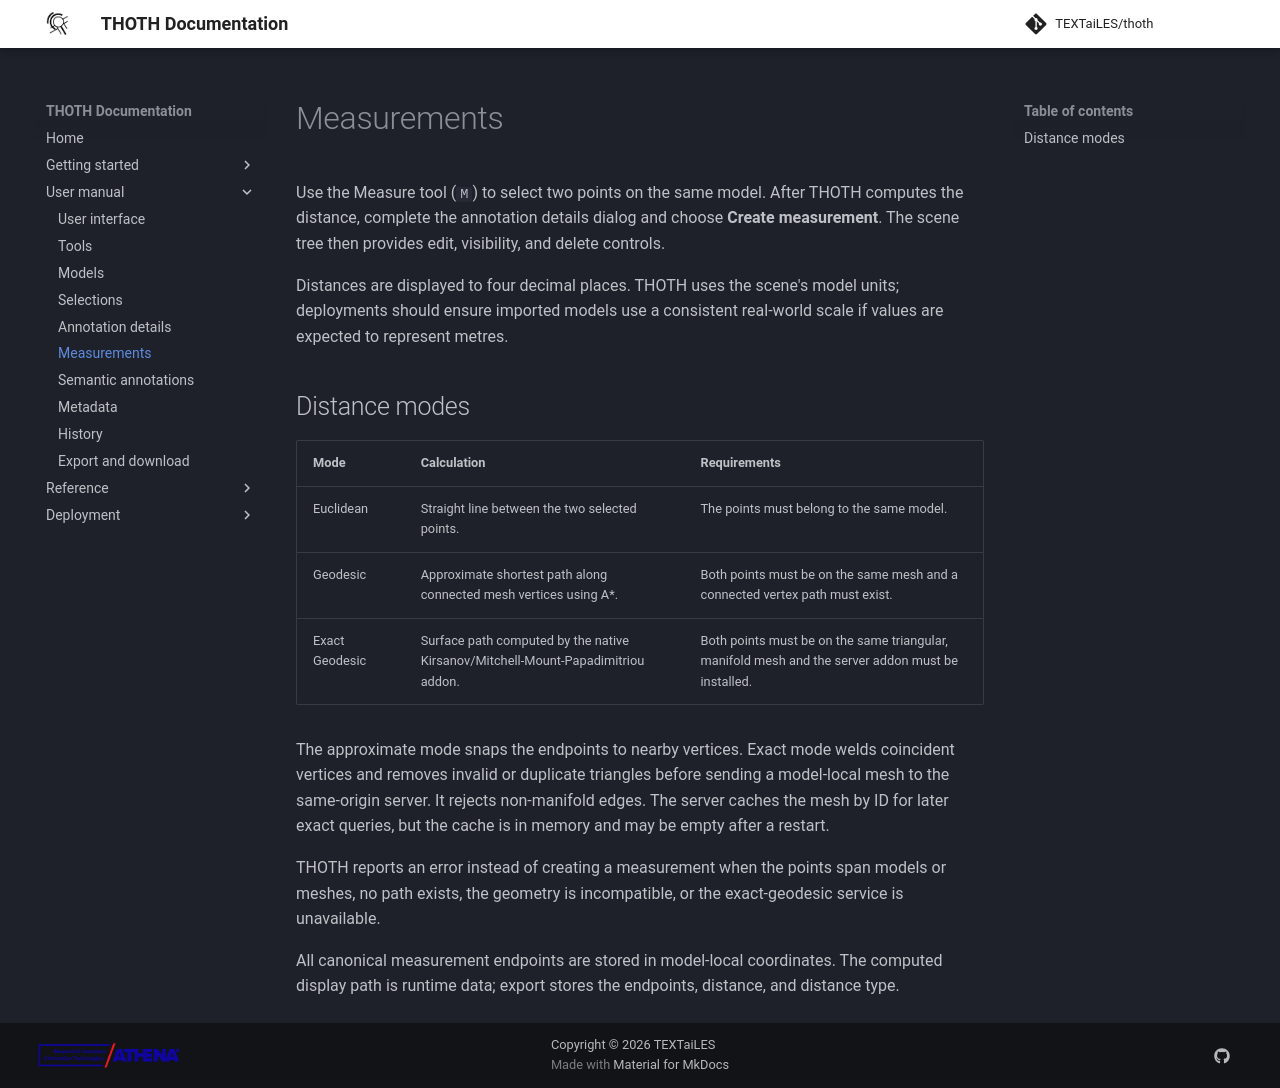

repository: TEXTaiLES/thoth-documentation · page: manual/measurements/index.html · generator: mkdocs

# Measurements

Use the Measure tool (`M`) to select two points on the same model. After THOTH computes the distance, complete the annotation details dialog and choose **Create measurement**. The scene tree then provides edit, visibility, and delete controls.

Distances are displayed to four decimal places. THOTH uses the scene's model units; deployments should ensure imported models use a consistent real-world scale if values are expected to represent metres.

## Distance modes

| Mode | Calculation | Requirements |
| --- | --- | --- |
| Euclidean | Straight line between the two selected points. | The points must belong to the same model. |
| Geodesic | Approximate shortest path along connected mesh vertices using A*. | Both points must be on the same mesh and a connected vertex path must exist. |
| Exact Geodesic | Surface path computed by the native Kirsanov/Mitchell-Mount-Papadimitriou addon. | Both points must be on the same triangular, manifold mesh and the server addon must be installed. |

The approximate mode snaps the endpoints to nearby vertices. Exact mode welds coincident vertices and removes invalid or duplicate triangles before sending a model-local mesh to the same-origin server. It rejects non-manifold edges. The server caches the mesh by ID for later exact queries, but the cache is in memory and may be empty after a restart.

THOTH reports an error instead of creating a measurement when the points span models or meshes, no path exists, the geometry is incompatible, or the exact-geodesic service is unavailable.

All canonical measurement endpoints are stored in model-local coordinates. The computed display path is runtime data; export stores the endpoints, distance, and distance type.
